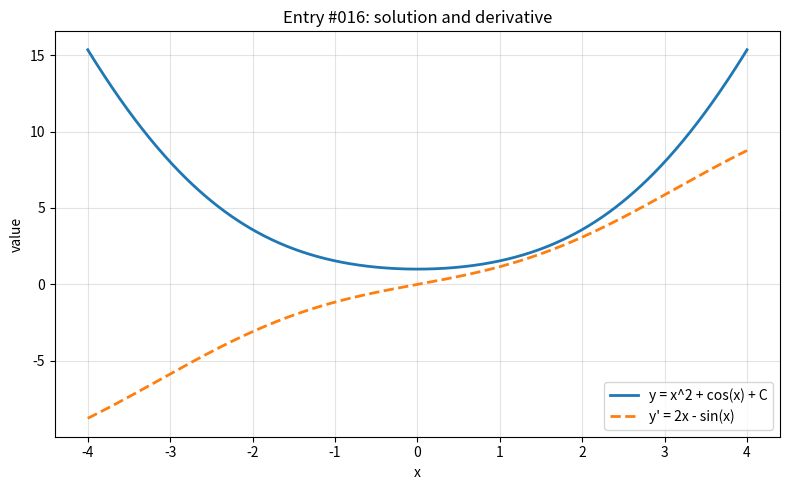

This figure's Python source:
import numpy as np
import matplotlib.pyplot as plt

x = np.linspace(-4, 4, 800)

with np.errstate(divide="ignore", invalid="ignore", over="ignore"):
    y = x**2 + np.cos(x)
    y_prime = 2*x - np.sin(x)


def clean(values, limit=100):
    values = np.asarray(values, dtype=float)
    return np.where(np.isfinite(values) & (np.abs(values) <= limit), values, np.nan)


y = clean(y)
y_prime = clean(y_prime)

plt.figure(figsize=(8, 5))
plt.plot(x, y, label="y = x^2 + cos(x) + C", linewidth=2)
plt.plot(x, y_prime, label="y' = 2x - sin(x)", linewidth=2, linestyle="--")
plt.title("Entry #016: solution and derivative")
plt.xlabel("x")
plt.ylabel("value")
plt.grid(True, alpha=0.35)
plt.legend()
plt.tight_layout()
plt.show()
